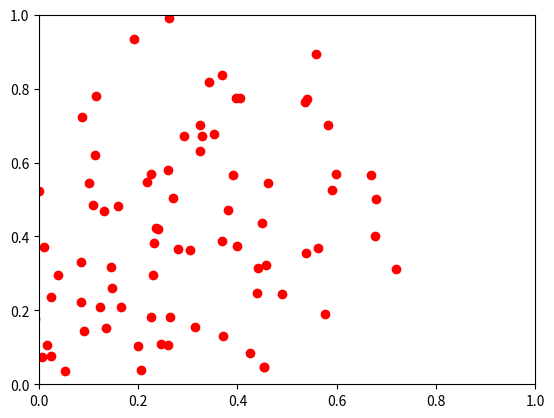

Generate this figure with matplotlib:
from math import exp, sin, cos, pi
import numpy as np
import time
from matplotlib import pyplot as plt

def f(x):
    # problem 1 : Find the optimum value of f (minima function)
    #g = (x[0]**4-16*(x[0]**2)+5*x[0])/2+(x[1]**4-16*(x[1]**2)+5*x[1])/2

    #problem 2 :
    #d = 6
    #exp=math.exp(1)
    #p = np.zeros(d)
    #p[0] = x[0] + ((x[1]**2)*x[3]*x[5])*0.25 + 0.75
    #p[1] = x[1] + 0.405*exp**(1 + x[0]*x[1]) - 1.405
    #p[2] = x[2] - (x[3]*x[5])*0.5 + 1.5
    #p[3] = x[3] - 0.605*exp**(1 - x[2]**2) - 0.395
    #p[4] = x[4] - (x[1]*x[5])*0.5 + 1.5
    #p[5] = x[5] - x[0]*x[4]
    #pp=0
    #for i in range(d):
    #    pp=pp+p[i]**2
    ##g=-1/(1+pp)

    #problem 3 : sprinter finding problem
    #function to be minimized
    tau = [[12.27, 11.57, 11.54, 12.07], [11.34, 11.45, 12.45, 12.34],
           [11.29, 11.50, 11.45, 11.52], [12.54, 12.34, 12.32, 11.57],
           [12.20, 11.22, 12.07, 12.03], [11.54, 11.48, 11.56, 12.30]]
    F = 0
    i = 0
    for t in tau:
        for tt in t:
            F = F + tt * x[i]
            i = i + 1

    #equality constraints
    e = np.zeros(4)
    e[0] = x[0] + x[4] + x[8] + x[12] + x[16] + x[20] - 1
    e[1] = x[1] + x[5] + x[9] + x[13] + x[17] + x[21] - 1
    e[2] = x[2] + x[6] + x[10] + x[14] + x[18] + x[22] - 1
    e[3] = x[3] + x[7] + x[11] + x[15] + x[19] + x[23] - 1
    ee = 0
    for i in e:
        ee = ee + i**2

    #inequality constraints
    i = np.zeros(6)
    i[0] = x[0] + x[1] + x[2] + x[3] - 1
    i[1] = x[4] + x[5] + x[6] + x[7] - 1
    i[2] = x[8] + x[9] + x[10] + x[11] - 1
    i[3] = x[12] + x[13] + x[14] + x[15] - 1
    i[4] = x[16] + x[17] + x[18] + x[19] - 1
    i[5] = x[20] + x[21] + x[22] + x[23] - 1
    ii = 0
    for j in i:
        ii = ii + np.max([j, 0])**2

    #penalty function
    alpha = 10**15
    beta = 10**15
    g = F + alpha * ee + beta * ii
    return g

def val(x):
    d = 6
    e = exp(1.0)
    p = np.zeros(d)
    p[0] = x[0] + ((x[1]**2) * x[3] * x[5]) * 0.25 + 0.75
    p[1] = x[1] + 0.405 * e**(1 + x[0] * x[1]) - 1.405
    p[2] = x[2] - (x[3] * x[5]) * 0.5 + 1.5
    p[3] = x[3] - 0.605 * e**(1 - x[2]**2) - 0.395
    p[4] = x[4] - (x[1] * x[5]) * 0.5 + 1.5
    p[5] = x[5] - x[0] * x[4]
    return p

def soa_nd (xlow, xup, m, kmax, theta, r, d):
    ## Rotation matrix for n dimensional spiral
    R = np.identity(d)
    for i in range(d - 1):
        for j in range(i):
            Rr = np.identity(d)
            Rr[d - 2 - i][d - 2 - i] = cos(theta)
            Rr[d - 2 - i][d - 2 + 1 - j] = - sin(theta)
            Rr[d - 2 + 1 - j][d - 2 - i] = sin(theta)
            Rr[d - 2 + 1 - j][d - 2 + 1 - j] = cos(theta)
            R = np.matmul(R, Rr)
    I = np.identity(d)
    D = r * I
    S = np.matmul(D, R)
    tm = time.time()
    x = np.random.uniform(xlow, xup, [m, d])                    #Generate random numbers
    #x = xlow+(xup-xlow)*np.random.rand(m,d)

    #spiral algorithm
    xstar = x[0]
    for j in range(kmax):                                   #finding the next center of spiral
        for i in range (m):
            if f(x[i]) < f(xstar):
                found = True
                for k in x[i]:
                    if xlow < k < xup:
                        found = True
                    else:
                        found = False
                        break
                if found:
                    xstar = x[i]

    #    spiral process
        v = np.zeros(shape=[m,d])
        for i in range(m):
            v[i] = np.matmul(S, x[i]) - np.matmul((S - I), xstar)
        x = v
        plt.plot([X[2] for X in x],[X[5] for X in x], 'ro')
        plt.axis([xlow, xup, xlow, xup])
        plt.show()

    elapsed = time.time() - tm
    print('execution time:',elapsed,'seconds')
    print('xstar:', xstar)
    print('feval:',f(xstar))
    print('value:', val(xstar))

#soa_nd(0,1,100,100,pi/4,0.95,24)
soa_nd(0, 1, 100, 2, pi / 4, 0.95, 24)
